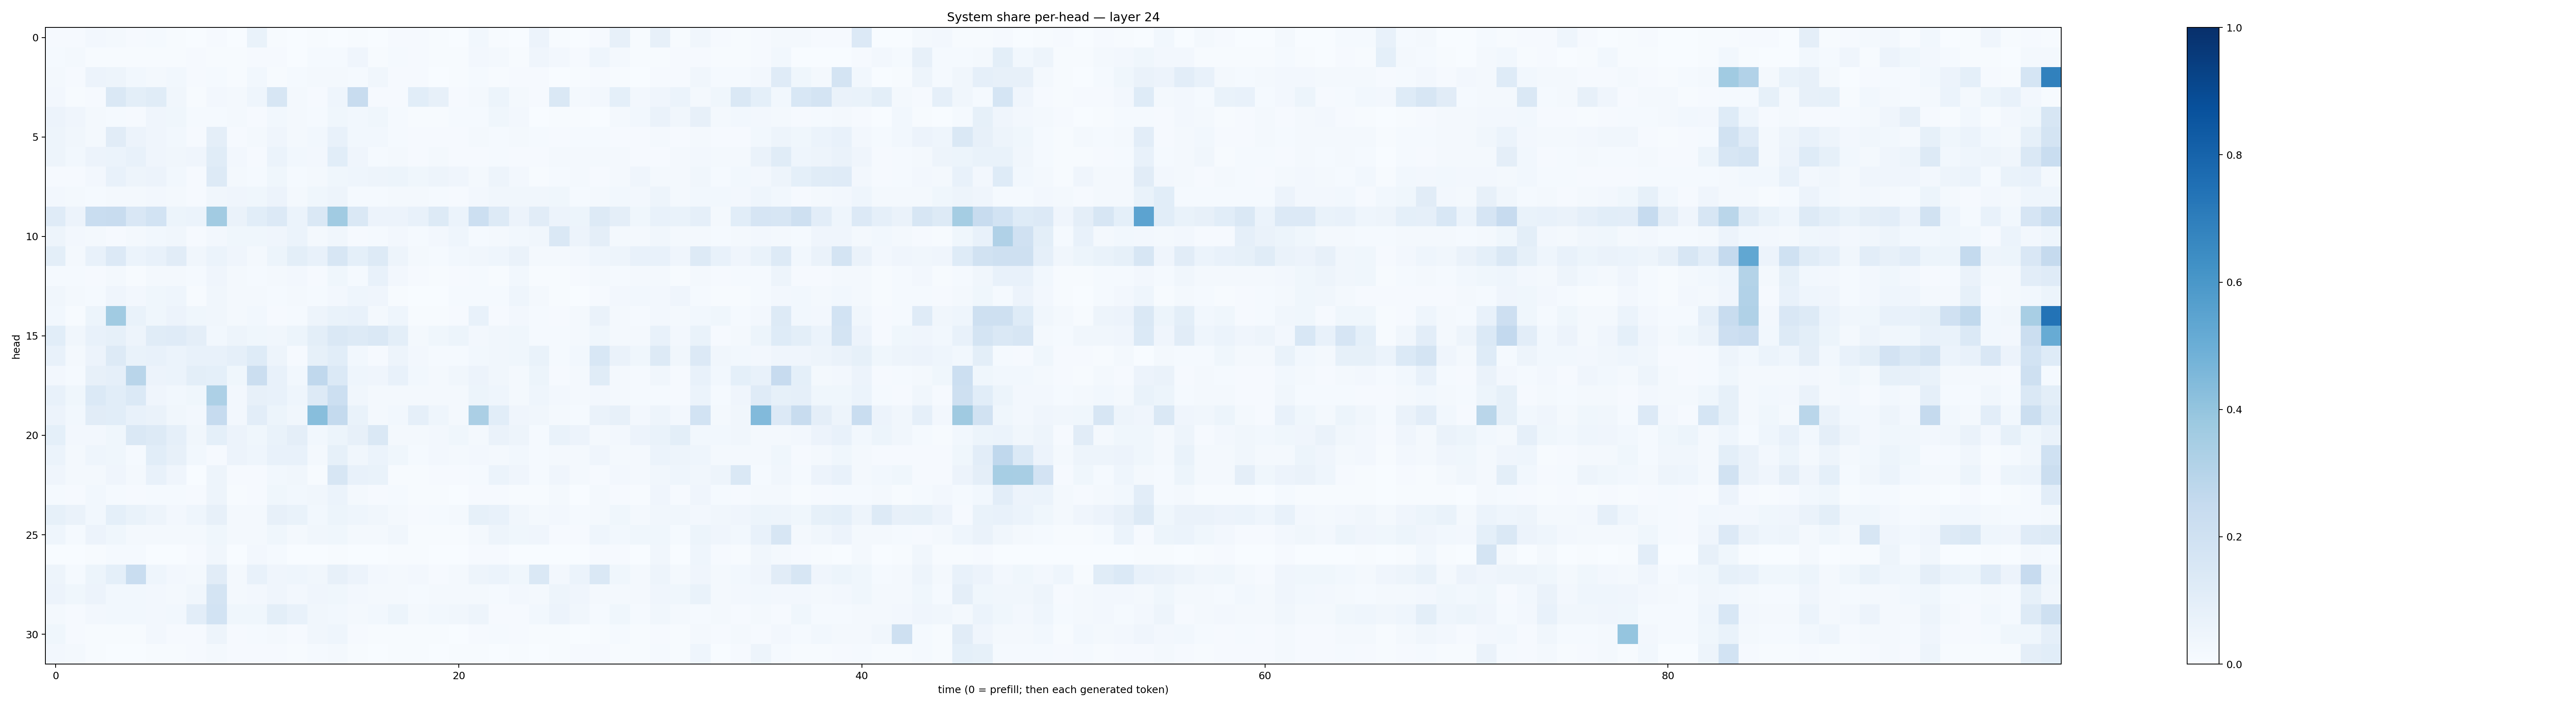

Source data for this figure (header and first rows):
0.010796769, 0.0100249, 0.025694367, 0.017916974, 0.009055119, 0.0123070525, 0.005865128, 0.0026263713, 0.008695045, 0.0032150005, 0.067179866, 0.00554473, 0.0019162103, 0.006842469, 0.0030860163, 0.007008404, 0.0031623784, 0.010226766, 0.008716603, 0.004521049, 0.0016986626, 0.029395917, 0.0043978873, 0.0038514026
0.01437, 0.0169, 0.007041, 0.004341, 0.006556, 0.006029, 0.005681, 0.008573, 0.006155, 0.007526, 0.01104, 0.00877, 0.003454, 0.01405, 0.01309, 0.04008, 0.004728, 0.01237, 0.008627, 0.005671, 0.004914, 0.02374, 0.01895, 0.004634
0.01988, 0.00926, 0.0576, 0.05011, 0.03015, 0.02049, 0.02769, 0.008344, 0.0142, 0.004423, 0.02791, 0.004887, 0.01273, 0.01667, 0.01935, 0.01547, 0.03375, 0.008359, 0.00905, 0.003474, 0.005117, 0.01461, 0.006105, 0.01113
0.02439, 0.005843, 0.009799, 0.1429, 0.09776, 0.1145, 0.0331, 0.004258, 0.02666, 0.01736, 0.04332, 0.1578, 0.01587, 0.009618, 0.04319, 0.2406, 0.008243, 0.009832, 0.1089, 0.07853, 0.009376, 0.02143, 0.05177, 0.01789
0.05635, 0.03978, 0.01893, 0.01461, 0.008576, 0.04033, 0.03725, 0.01258, 0.01388, 0.01816, 0.009552, 0.02746, 0.01873, 0.01478, 0.03637, 0.02904, 0.03521, 0.01245, 0.005056, 0.004983, 0.0134, 0.01467, 0.0378, 0.02451
0.04754, 0.03218, 0.02136, 0.1104, 0.0581, 0.04239, 0.03006, 0.01088, 0.09583, 0.01163, 0.01605, 0.03958, 0.02069, 0.02892, 0.07787, 0.02928, 0.03069, 0.01243, 0.01063, 0.009527, 0.01044, 0.01858, 0.01498, 0.01893
0.04831, 0.03007, 0.05566, 0.06075, 0.07561, 0.04148, 0.03414, 0.04239, 0.1134, 0.02659, 0.01038, 0.06131, 0.02887, 0.02523, 0.1057, 0.04281, 0.01485, 0.02307, 0.008469, 0.0173, 0.01162, 0.008323, 0.01402, 0.01019
0.008472, 0.009461, 0.02462, 0.07173, 0.04829, 0.05736, 0.0295, 0.01122, 0.1277, 0.02055, 0.01331, 0.03817, 0.01286, 0.02103, 0.03651, 0.04585, 0.05031, 0.05405, 0.03635, 0.04954, 0.04087, 0.02251, 0.04968, 0.02352
0.02555, 0.01842, 0.01497, 0.02008, 0.02134, 0.02545, 0.01738, 0.01119, 0.03363, 0.03908, 0.03752, 0.0548, 0.01669, 0.03516, 0.04783, 0.01509, 0.01531, 0.02188, 0.01672, 0.01198, 0.01044, 0.02515, 0.03143, 0.03313
0.1186, 0.05831, 0.2325, 0.2353, 0.1501, 0.1842, 0.05191, 0.05929, 0.3626, 0.0629, 0.108, 0.1345, 0.06109, 0.1464, 0.3634, 0.146, 0.05788, 0.05828, 0.07643, 0.1277, 0.05998, 0.218, 0.1315, 0.05487
0.04965, 0.02426, 0.02167, 0.01116, 0.02052, 0.03017, 0.0349, 0.01009, 0.0251, 0.03683, 0.03629, 0.04076, 0.0621, 0.02071, 0.03397, 0.01098, 0.01277, 0.0264, 0.0125, 0.02399, 0.04427, 0.01558, 0.02234, 0.03005
0.1014, 0.02258, 0.07734, 0.1356, 0.05901, 0.07106, 0.1131, 0.03408, 0.06247, 0.04168, 0.02319, 0.05456, 0.09908, 0.07533, 0.1617, 0.09063, 0.1311, 0.04937, 0.01727, 0.01511, 0.02837, 0.03439, 0.04497, 0.06463
0.01427, 0.0127, 0.01033, 0.01955, 0.005907, 0.01653, 0.02261, 0.01378, 0.04028, 0.01659, 0.01385, 0.01628, 0.02489, 0.009533, 0.03682, 0.01348, 0.07489, 0.02611, 0.01043, 0.00499, 0.008398, 0.01483, 0.007193, 0.02894
0.03239, 0.01913, 0.01505, 0.03954, 0.0272, 0.03713, 0.04482, 0.007183, 0.03513, 0.01627, 0.02229, 0.01483, 0.01584, 0.01341, 0.02712, 0.04395, 0.04053, 0.006372, 0.002063, 0.003838, 0.01361, 0.01355, 0.01354, 0.04682
0.02789, 0.007317, 0.05325, 0.3649, 0.06686, 0.03546, 0.0559, 0.0388, 0.03152, 0.0158, 0.02852, 0.0117, 0.01232, 0.04769, 0.06699, 0.07593, 0.0191, 0.04414, 0.007283, 0.005224, 0.008716, 0.07328, 0.01156, 0.02496
0.1086, 0.03409, 0.07667, 0.08568, 0.04745, 0.1152, 0.1197, 0.09569, 0.02851, 0.05007, 0.03528, 0.03489, 0.05316, 0.1006, 0.1433, 0.1302, 0.1474, 0.09983, 0.02308, 0.03745, 0.05299, 0.02512, 0.03341, 0.03899
0.07124, 0.01766, 0.05615, 0.1328, 0.06962, 0.07678, 0.06213, 0.07401, 0.0781, 0.08873, 0.1226, 0.0502, 0.01094, 0.08356, 0.1089, 0.02933, 0.01162, 0.05014, 0.02538, 0.01481, 0.0127, 0.02849, 0.03298, 0.03558
0.02471, 0.01493, 0.07877, 0.08616, 0.2909, 0.05604, 0.06135, 0.09853, 0.09204, 0.03903, 0.2223, 0.07812, 0.03071, 0.2659, 0.1382, 0.04573, 0.03996, 0.07374, 0.03062, 0.01588, 0.03277, 0.05745, 0.0325, 0.02337
0.07108, 0.0364, 0.1375, 0.1078, 0.1386, 0.04034, 0.02774, 0.03838, 0.3273, 0.02387, 0.0807, 0.07808, 0.04326, 0.131, 0.2162, 0.03187, 0.0177, 0.01934, 0.02215, 0.01778, 0.01784, 0.05469, 0.04371, 0.02096
0.05707, 0.02865, 0.1098, 0.1076, 0.07351, 0.0663, 0.0334, 0.02358, 0.2482, 0.02449, 0.1045, 0.05451, 0.03339, 0.4286, 0.2545, 0.06739, 0.02212, 0.03114, 0.08698, 0.04461, 0.01666, 0.3354, 0.1062, 0.04214
0.09221, 0.026, 0.02729, 0.03724, 0.1414, 0.1274, 0.0868, 0.03452, 0.09347, 0.05682, 0.03677, 0.06712, 0.09468, 0.02927, 0.05429, 0.07863, 0.1439, 0.02237, 0.01927, 0.02399, 0.0353, 0.01934, 0.06303, 0.04999
0.06112, 0.02144, 0.04322, 0.03845, 0.01415, 0.1085, 0.07961, 0.02981, 0.009864, 0.05573, 0.04562, 0.07599, 0.07739, 0.02267, 0.08324, 0.03512, 0.05962, 0.03903, 0.01227, 0.02571, 0.01753, 0.02621, 0.0186, 0.02871
0.04292, 0.01774, 0.02031, 0.04128, 0.01799, 0.07309, 0.04263, 0.00376, 0.05022, 0.008, 0.01099, 0.0274, 0.03508, 0.007302, 0.1604, 0.07277, 0.06787, 0.004911, 0.007117, 0.01035, 0.009141, 0.0138, 0.0615, 0.04177
0.01546, 0.008356, 0.0275, 0.01485, 0.009667, 0.01183, 0.0132, 0.01035, 0.04775, 0.004177, 0.01031, 0.03775, 0.03001, 0.0351, 0.06051, 0.01638, 0.008144, 0.01188, 0.004684, 0.006545, 0.002973, 0.01093, 0.009018, 0.005189
0.08583, 0.06623, 0.02982, 0.09264, 0.06665, 0.05055, 0.02473, 0.04355, 0.08085, 0.02341, 0.02195, 0.0808, 0.06698, 0.02849, 0.052, 0.04334, 0.03423, 0.02043, 0.009692, 0.01408, 0.01937, 0.08229, 0.0738, 0.03181
0.04396, 0.01448, 0.05602, 0.0363, 0.02273, 0.02023, 0.01959, 0.02274, 0.03891, 0.02058, 0.02186, 0.03801, 0.01831, 0.03153, 0.0379, 0.0167, 0.02041, 0.03149, 0.00776, 0.00568, 0.005722, 0.02065, 0.05051, 0.03885
0.00235, 0.002728, 0.006144, 0.0127, 0.0139, 0.001622, 0.001633, 0.008598, 0.03243, 0.003098, 0.02397, 0.01438, 0.003398, 0.002097, 0.006315, 0.00117, 0.00214, 0.004033, 0.006992, 0.001935, 0.002318, 0.007936, 0.009115, 0.003195
0.05014, 0.01256, 0.05182, 0.09197, 0.2306, 0.04489, 0.0252, 0.02012, 0.1124, 0.01601, 0.07568, 0.04266, 0.04341, 0.03279, 0.08097, 0.05748, 0.02379, 0.0206, 0.02564, 0.01096, 0.02239, 0.04813, 0.06238, 0.03887
0.0567, 0.037, 0.05815, 0.03112, 0.03102, 0.02561, 0.01768, 0.03273, 0.1731, 0.02184, 0.02529, 0.042, 0.02588, 0.04036, 0.03901, 0.02667, 0.0184, 0.01965, 0.0122, 0.01994, 0.01629, 0.01875, 0.01491, 0.02415
0.02253, 0.0112, 0.0249, 0.0297, 0.03058, 0.02383, 0.02827, 0.1036, 0.1842, 0.03894, 0.03629, 0.101, 0.071, 0.03429, 0.03107, 0.01769, 0.028, 0.05163, 0.0221, 0.02991, 0.03469, 0.0501, 0.01107, 0.01139
0.03523, 0.01066, 0.005981, 0.007146, 0.007338, 0.02617, 0.01048, 0.009733, 0.04983, 0.007997, 0.01419, 0.02101, 0.008854, 0.03509, 0.04645, 0.009854, 0.006235, 0.005549, 0.006803, 0.004906, 0.003133, 0.009615, 0.0118, 0.008917
0.02421, 0.01616, 0.004075, 0.003088, 0.003267, 0.003965, 0.005293, 0.01101, 0.01898, 0.009088, 0.008397, 0.0109, 0.006286, 0.01308, 0.01571, 0.004854, 0.003336, 0.007336, 0.004017, 0.002411, 0.004537, 0.003971, 0.002981, 0.004862
